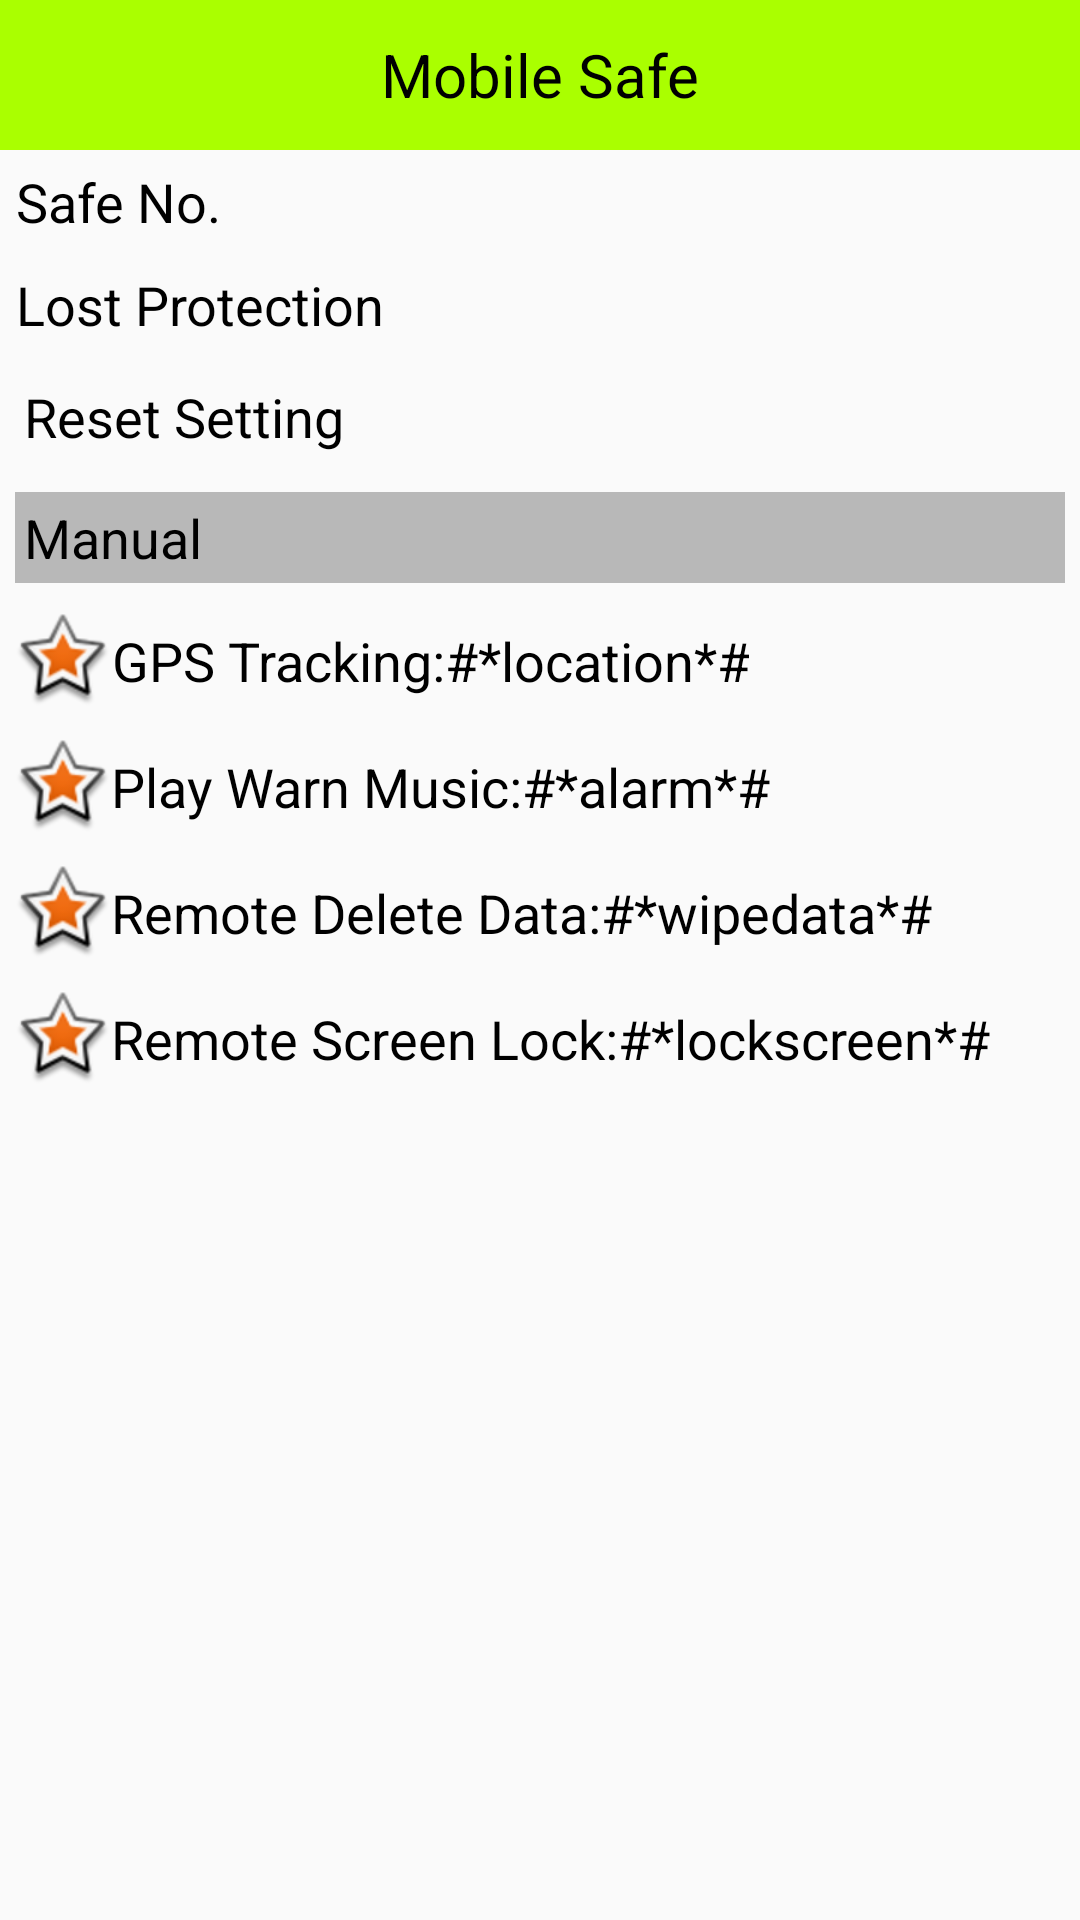

Write the Android layout XML for this screen, with the resource values it uses.
<!-- AndroidManifest.xml: application theme AppTheme -->
<!-- res/layout/activity_lost_find.xml -->
<LinearLayout xmlns:android="http://schemas.android.com/apk/res/android"
                android:layout_width="match_parent"
                android:layout_height="match_parent"
              android:orientation="vertical"
                >

    <TextView
        style="@style/TvTitle"
        android:text="Mobile Safe"/>

    <RelativeLayout
        android:layout_width="match_parent"
        android:layout_height="wrap_content">

        <TextView
            style="@style/TvContent"
            android:text="Safe No."/>

        <TextView
            android:id="@+id/tvSafeNumber"
            style="@style/TvContent"
            android:layout_alignParentRight="true"
            android:layout_centerVertical="true"/>

    </RelativeLayout>

    <ImageView
        android:layout_width="match_parent"
        android:layout_height="wrap_content"
        android:background="@drawable/listview_divider"/>

    <RelativeLayout
        android:layout_width="match_parent"
        android:layout_height="wrap_content">

        <TextView
            style="@style/TvContent"
            android:text="Lost Protection "/>

        <ImageView
            android:id="@+id/ivLock"
            android:layout_width="20dp"
            android:layout_height="20dp"
            android:layout_alignParentRight="true"
            android:layout_centerVertical="true"/>

    </RelativeLayout>

    <ImageView
        android:layout_width="match_parent"
        android:layout_height="wrap_content"
        android:background="@drawable/listview_divider"/>

    <TextView
        style="@style/TvContent"
        android:text="Reset Setting"
        android:clickable="true"
        android:onClick="doClick"
        android:background="@drawable/rectangle_selector"
        android:layout_width="match_parent"
        android:gravity="left"
        android:layout_margin="3dp"/>

    <ImageView
        android:layout_width="match_parent"
        android:layout_height="wrap_content"
        android:background="@drawable/listview_divider"/>

    <TextView
        style="@style/TvContent"
        android:text="Manual"
        android:gravity="left"
        android:background="#4000"
        android:layout_width="match_parent"
        android:padding="3dp"
        android:layout_margin="5dp"/>

    <TextView
        style="@style/TvContent"
        android:text="GPS Tracking:#*location*#"
        android:drawableLeft="@android:drawable/star_big_on"/>

    <TextView
        style="@style/TvContent"
        android:text="Play Warn Music:#*alarm*#"
        android:drawableLeft="@android:drawable/star_big_on"/>

    <TextView
        style="@style/TvContent"
        android:text="Remote Delete Data:#*wipedata*#"
        android:drawableLeft="@android:drawable/star_big_on"/>
    <TextView
        style="@style/TvContent"
        android:text="Remote Screen Lock:#*lockscreen*#"
        android:drawableLeft="@android:drawable/star_big_on"/>

</LinearLayout>
<!-- resources referenced by this layout -->
<resources>
  <!-- drawable rectangle_selector (drawable) -->
  <?xml version="1.0" encoding="utf-8"?>
  <selector xmlns:android="http://schemas.android.com/apk/res/android">
      <item android:state_pressed="true" android:drawable="@drawable/rectangle"/>
  
  </selector>
  <style name="TvContent">
          
          <item name="android:textSize">18sp</item>
          <item name="android:textColor">#000</item>
          <item name="android:layout_width">wrap_content</item>
          <item name="android:layout_height">wrap_content</item>
          <item name="android:padding">5dp</item>
          <item name="android:gravity">center</item>
      </style>
  <style name="TvTitle">
          
          <item name="android:textSize">20sp</item>
          <item name="android:textColor">#000</item>
          <item name="android:layout_width">match_parent</item>
          <item name="android:layout_height">50dp</item>
          <item name="android:background">#af0</item>
          <item name="android:gravity">center</item>
      </style>
  <style name="AppTheme" parent="Theme.AppCompat.Light.DarkActionBar">
          
      </style>
  <!-- drawable rectangle (drawable) -->
  <?xml version="1.0" encoding="utf-8"?>
  <shape xmlns:android="http://schemas.android.com/apk/res/android"
      android:shape="rectangle">
  
      <corners android:radius="5dp"/>
      <solid android:color="#5000"/>
  
  </shape>
</resources>
